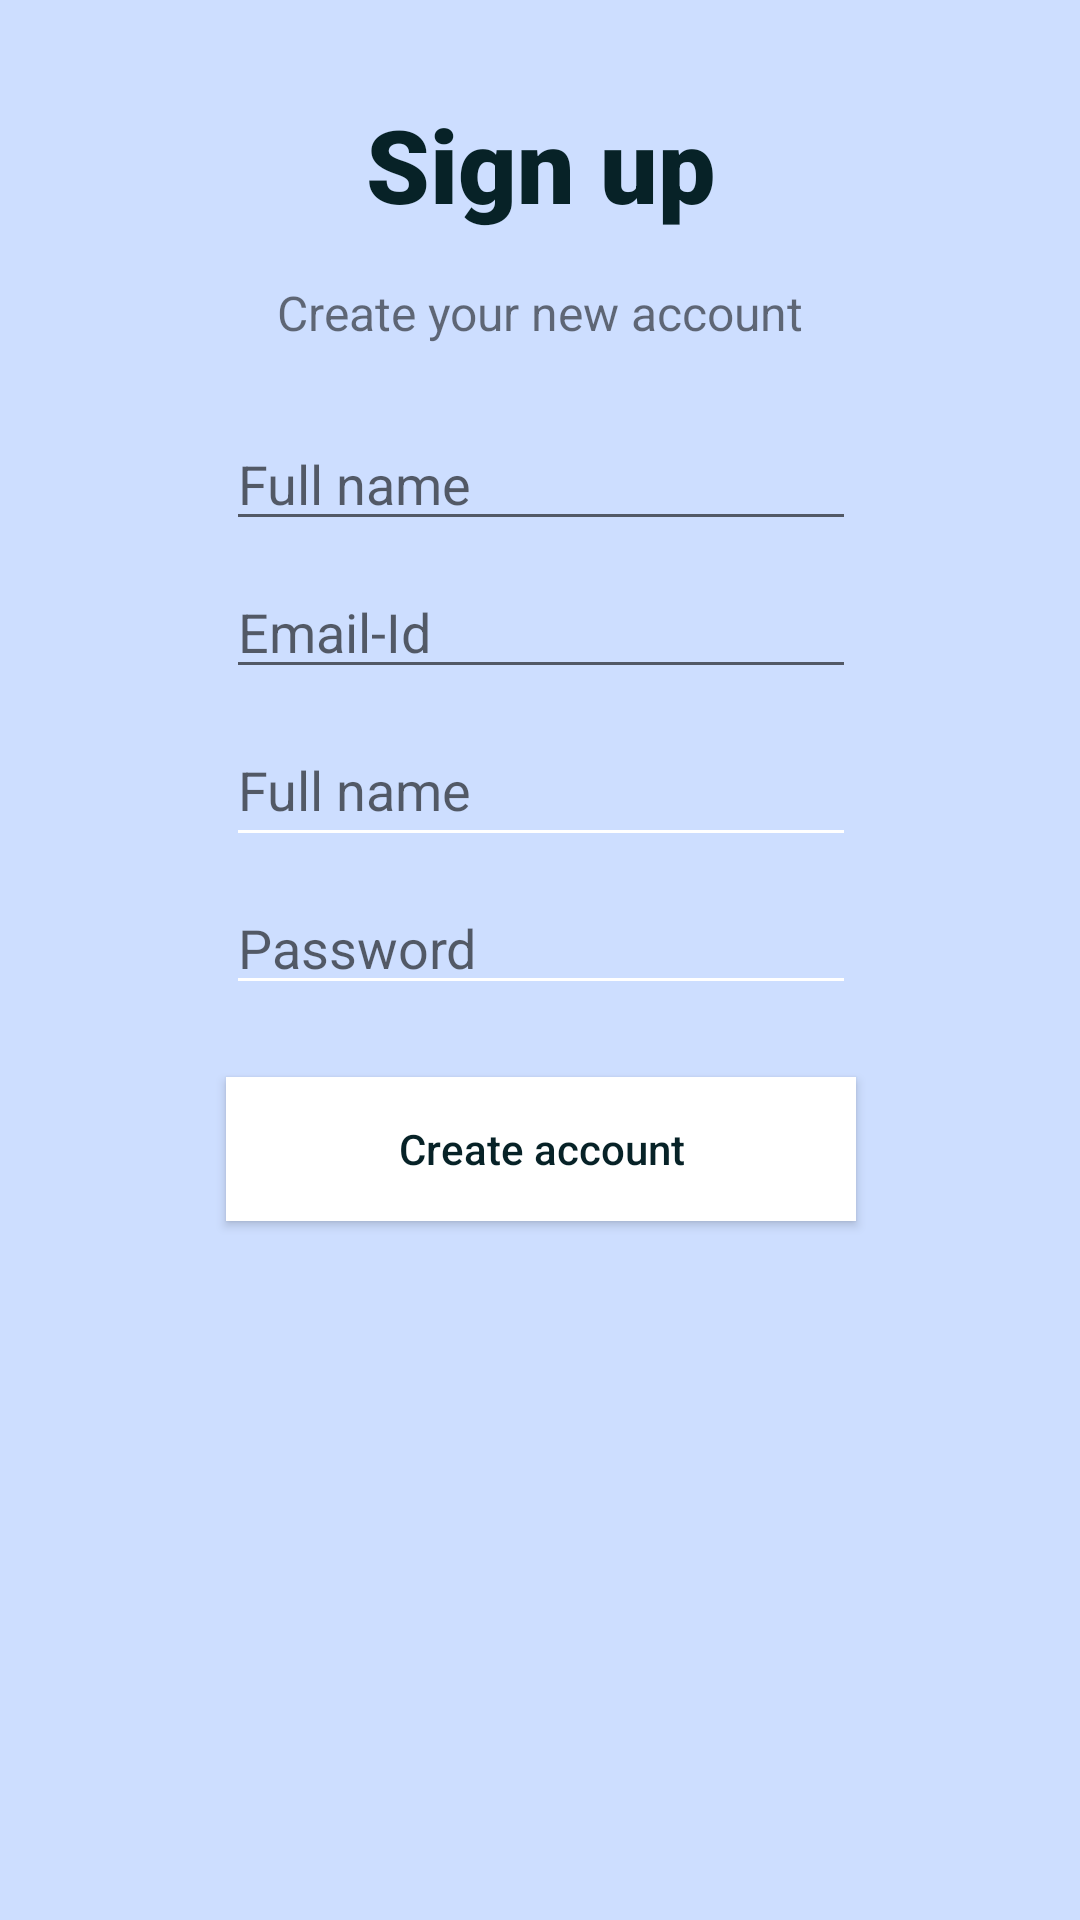

Layout XML and referenced resources for this Android screen:
<!-- AndroidManifest.xml: application theme Theme.FindNavController -->
<!-- res/layout/fragment_sign_up.xml -->
<?xml version="1.0" encoding="utf-8"?>
<androidx.constraintlayout.widget.ConstraintLayout xmlns:android="http://schemas.android.com/apk/res/android"
    xmlns:app="http://schemas.android.com/apk/res-auto"
    xmlns:tools="http://schemas.android.com/tools"
    android:layout_width="match_parent"
    android:layout_height="match_parent"
    android:background="@color/bgclr">

    <Button
        android:id="@+id/button2"
        android:layout_width="0dp"
        android:layout_height="wrap_content"
        android:layout_marginTop="24dp"
        android:background="@color/white"
        android:backgroundTint="@color/white"
        android:text="Create account"
        android:textAllCaps="false"
        android:textColor="@color/txtClr"
        app:layout_constraintEnd_toEndOf="@+id/password"
        app:layout_constraintStart_toStartOf="@+id/password"
        app:layout_constraintTop_toBottomOf="@+id/password" />

    <EditText
        android:id="@+id/username"
        android:layout_width="wrap_content"
        android:layout_height="wrap_content"
        android:layout_marginTop="8dp"
        android:backgroundTint="@color/white"
        android:ems="10"
        android:hint="Full name"
        android:inputType="textPersonName"
        android:minHeight="48dp"
        app:layout_constraintEnd_toEndOf="@+id/editTextTextPersonName"
        app:layout_constraintStart_toStartOf="@+id/editTextTextPersonName"
        app:layout_constraintTop_toBottomOf="@+id/editTextTextPersonName" />

    <EditText
        android:id="@+id/password"
        android:layout_width="wrap_content"
        android:layout_height="wrap_content"
        android:layout_marginTop="8dp"
        android:backgroundTint="@color/white"
        android:ems="10"
        android:hint="Password"
        android:inputType="textPersonName"
        app:layout_constraintEnd_toEndOf="@+id/username"
        app:layout_constraintStart_toStartOf="@+id/username"
        app:layout_constraintTop_toBottomOf="@+id/username"
        tools:ignore="TouchTargetSizeCheck" />

    <TextView
        android:id="@+id/textView"
        android:layout_width="wrap_content"
        android:layout_height="wrap_content"
        android:layout_marginTop="32dp"
        android:fontFamily="sans-serif-black"
        android:text="Sign up"
        android:textColor="@color/txtClr"
        android:textSize="34sp"
        android:textStyle="bold"
        app:layout_constraintEnd_toEndOf="parent"
        app:layout_constraintStart_toStartOf="parent"
        app:layout_constraintTop_toTopOf="parent" />

    <EditText
        android:id="@+id/editTextTextPersonName"
        android:layout_width="wrap_content"
        android:layout_height="wrap_content"
        android:layout_marginTop="8dp"
        android:ems="10"
        android:hint="Email-Id"
        android:inputType="textPersonName"
        app:layout_constraintEnd_toEndOf="@+id/editTextTextPersonName2"
        app:layout_constraintStart_toStartOf="@+id/editTextTextPersonName2"
        app:layout_constraintTop_toBottomOf="@+id/editTextTextPersonName2" />

    <EditText
        android:id="@+id/editTextTextPersonName2"
        android:layout_width="wrap_content"
        android:layout_height="wrap_content"
        android:layout_marginTop="24dp"
        android:ems="10"
        android:hint="Full name"
        android:inputType="textPersonName"
        app:layout_constraintEnd_toEndOf="@+id/textView3"
        app:layout_constraintStart_toStartOf="@+id/textView3"
        app:layout_constraintTop_toBottomOf="@+id/textView3" />

    <TextView
        android:id="@+id/textView3"
        android:layout_width="wrap_content"
        android:layout_height="wrap_content"
        android:layout_marginTop="16dp"
        android:text="Create your new account"
        android:textSize="16sp"
        app:layout_constraintEnd_toEndOf="parent"
        app:layout_constraintStart_toStartOf="parent"
        app:layout_constraintTop_toBottomOf="@+id/textView" />

</androidx.constraintlayout.widget.ConstraintLayout>
<!-- resources referenced by this layout -->
<resources>
  <color name="bgclr">#CDDEFF</color>
  <color name="txtClr">#072227</color>
  <color name="white">#FFFFFFFF</color>
  <style name="Theme.FindNavController" parent="Theme.AppCompat.Light">
          
          <item name="colorPrimary">@color/purple_500</item>
          <item name="colorPrimaryVariant">@color/purple_700</item>
          <item name="colorOnPrimary">@color/white</item>
          
          <item name="colorSecondary">@color/teal_200</item>
          <item name="colorSecondaryVariant">@color/teal_700</item>
          <item name="colorOnSecondary">@color/black</item>
          
          <item name="android:statusBarColor" tools:targetApi="l">?attr/colorPrimaryVariant</item>
          
      </style>
  <color name="purple_500">#FF6200EE</color>
  <color name="purple_700">#FF3700B3</color>
  <color name="teal_200">#FF03DAC5</color>
  <color name="teal_700">#FF018786</color>
  <color name="black">#FF000000</color>
</resources>
